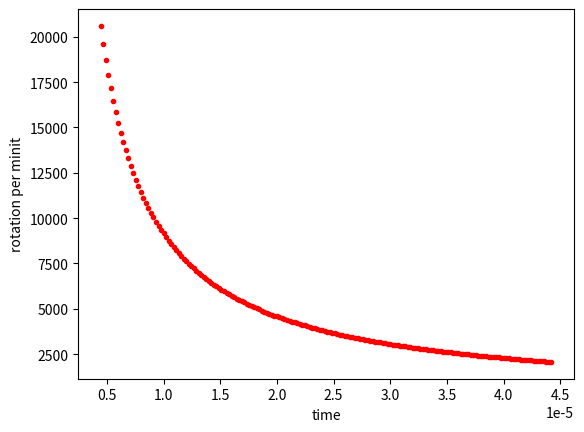

Recreate this plot in Python.
import numpy as np
import matplotlib.pyplot as pt


x_list = []
y_list = []


delta_t = 6/27. *10**-6
delta_x = 1/32768.
for calc_count in np.arange(20,200):
	time = calc_count*delta_t
	
	x_list.append( time )
	rpm = delta_x / time *60
	#speed = rpm * 5 /60.
	y_list.append( rpm*50 )


pt.plot(x_list, y_list,'r.')
pt.xlabel("time")
pt.ylabel("rotation per minit")
pt.show()

